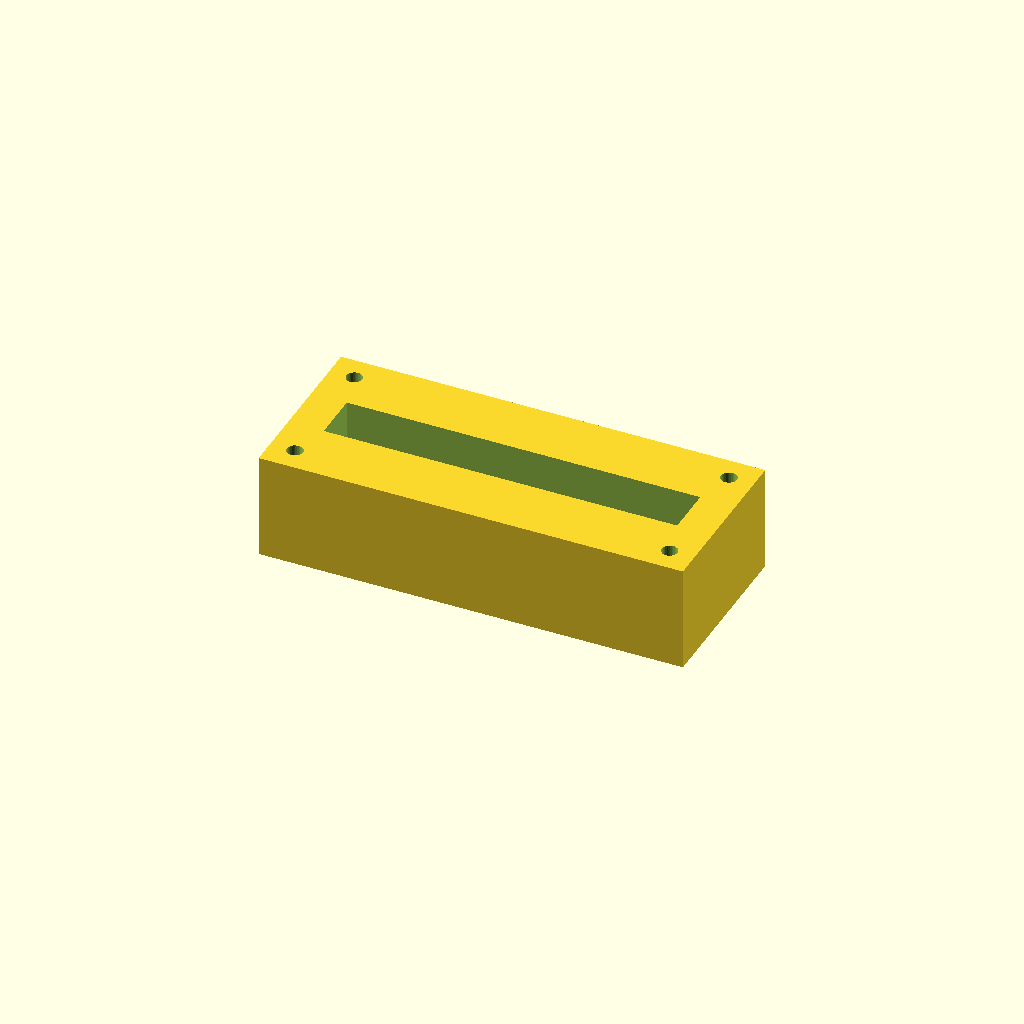
Cell 1 — every parameter at its default value.
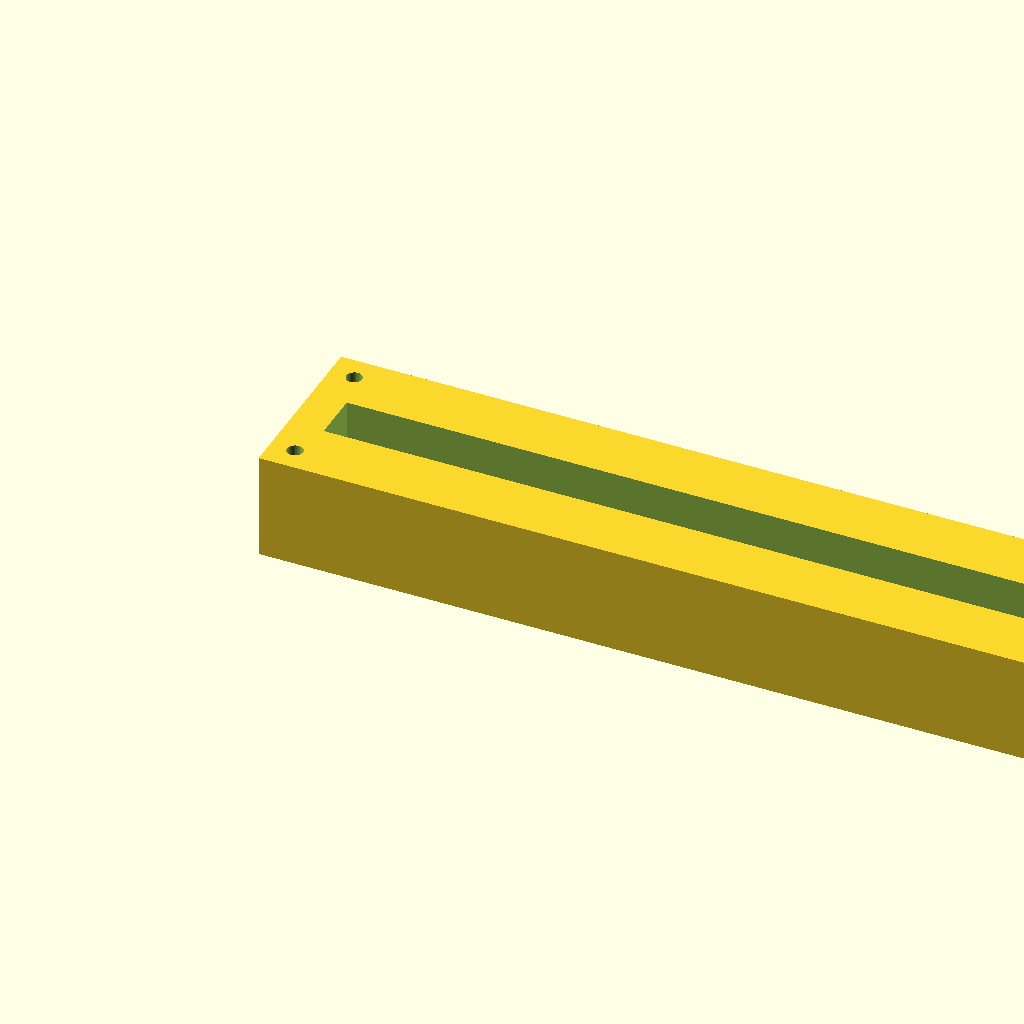
Cell 2: block_l = 240 (everything else at default).
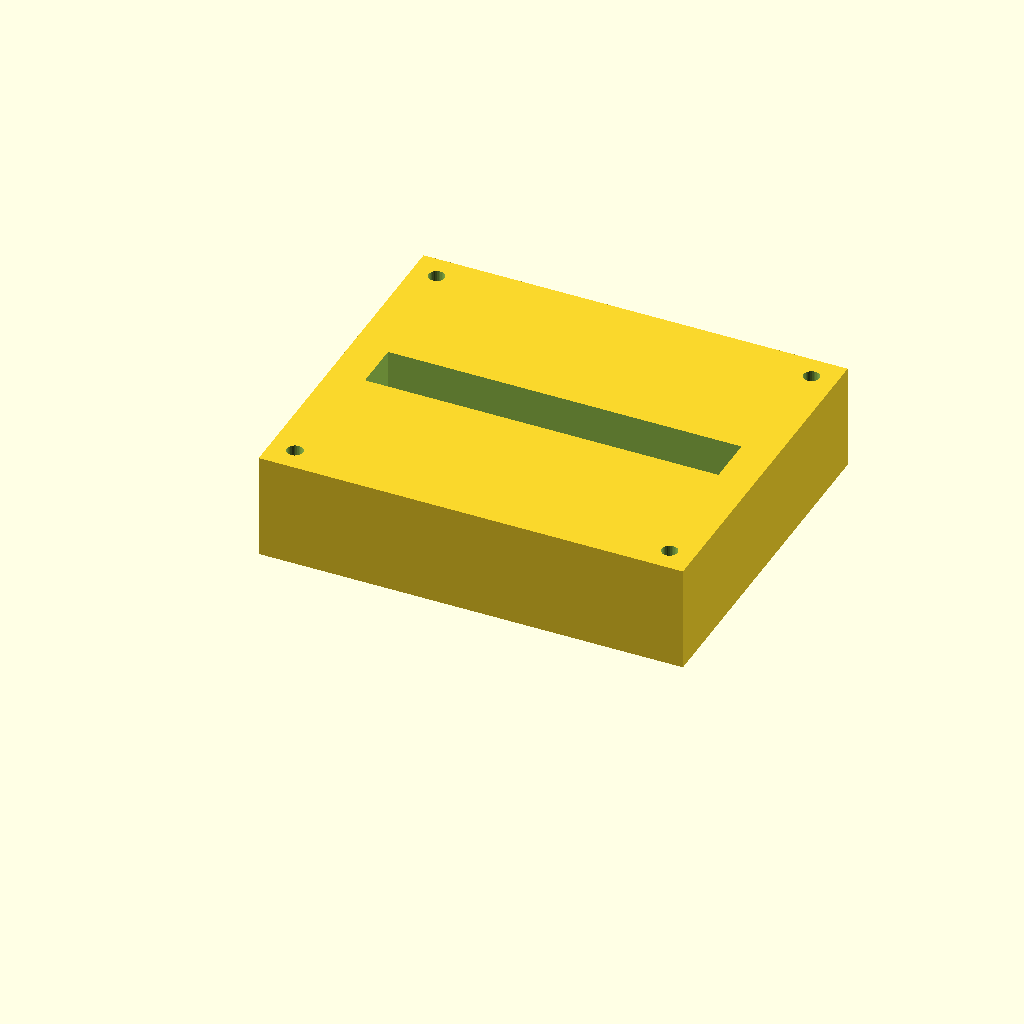
Cell 3 — block_w set to 100, the other parameters unchanged.
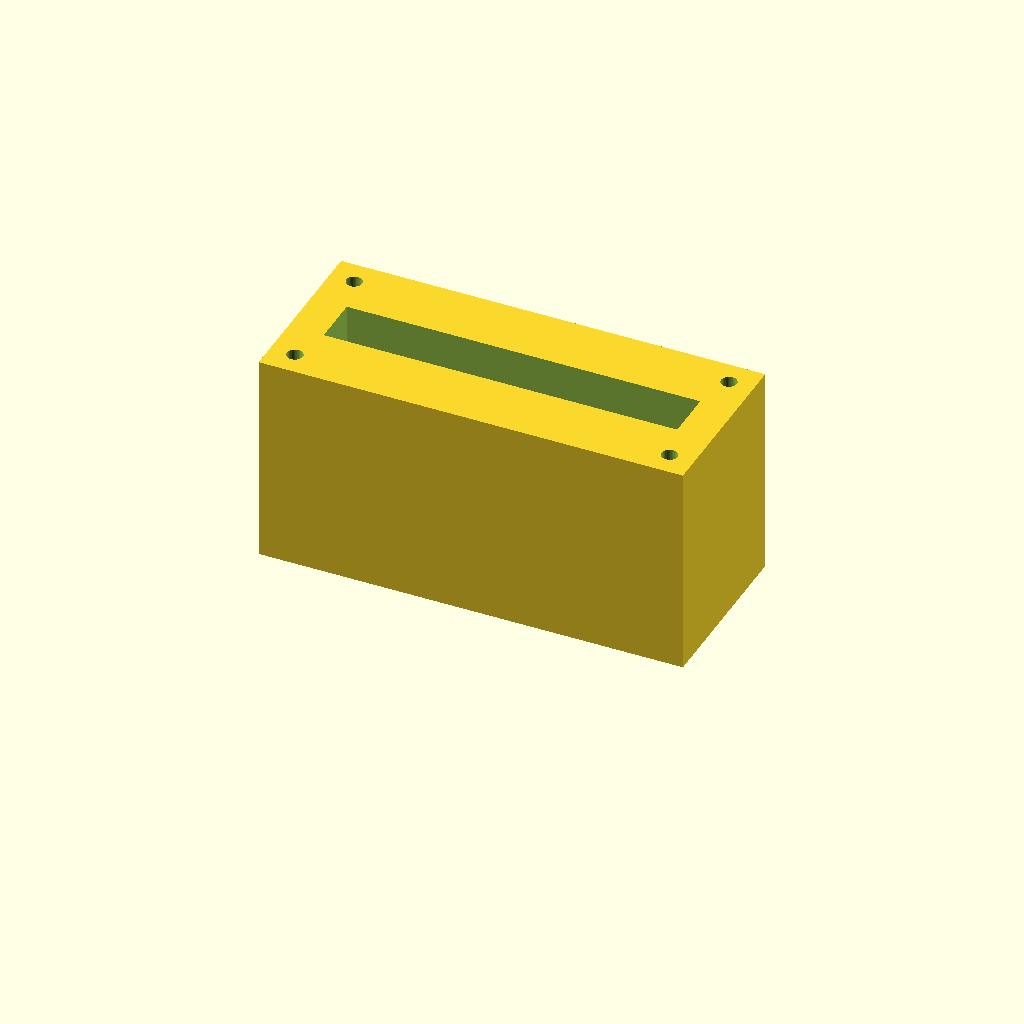
Cell 4: block_h = 60 (everything else at default).
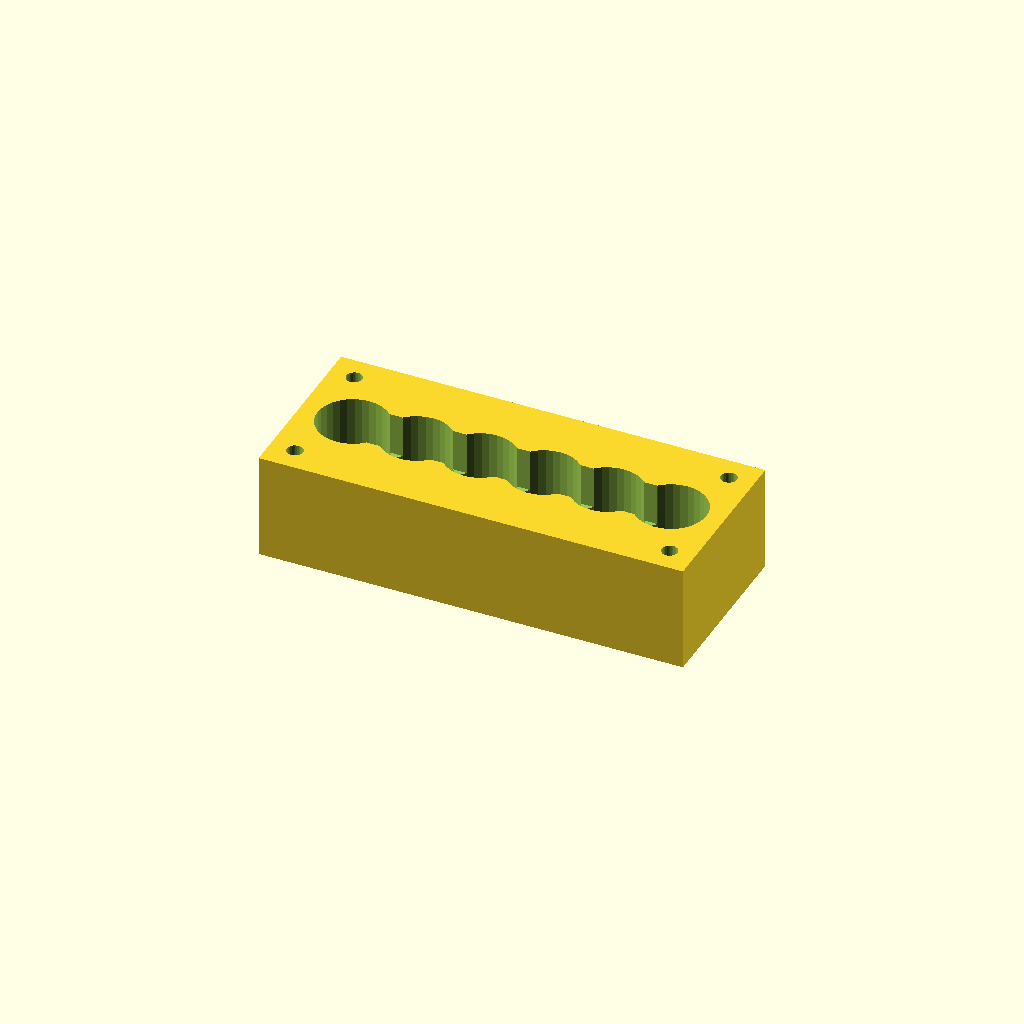
Cell 5: port_d = 20 (everything else at default).
All cells are drawn from one camera (rotation 55°, 0°, 25°, orthographic, colour scheme Cornfield), so only the parameter changes between them.
OpenSCAD source file optional_data/data/solid2/manifoldblock/part_0012.scad:
$fn = 32;

// ----------------------------------------------------------------------
// Manifold block: gallery_top manifold
// ----------------------------------------------------------------------

// --- parameters (mm) ---
block_l = 120;            // block length, X
block_w = 50;             // block width, Y
block_h = 30;             // block height, Z
port_d = 10;              // port bore diameter
port_pitch = 18;          // port pitch along X
gallery_d = 14;           // top gallery width, Y
gallery_depth = 12;       // gallery pocket depth
wall_p = 10;              // gallery end wall thickness, X
mnt_d = 4.5;              // mounting hole diameter
mnt_in = 7;               // mounting hole inset from the edges

n_ports = 6;  // ports in the row
port_x0 = (block_l - (n_ports - 1) * port_pitch) / 2;  // first port X

difference() {
  cube([block_l, block_w, block_h]);
  for (i = [0 : n_ports - 1])
    translate([port_x0 + i * port_pitch, block_w / 2, -1])
      cylinder(h = block_h + 2, d = port_d);
  translate([wall_p, block_w / 2 - gallery_d / 2, block_h - gallery_depth])
    cube([block_l - 2 * wall_p, gallery_d, gallery_depth + 1]);
  for (cx = [mnt_in, block_l - mnt_in])
    for (cy = [mnt_in, block_w - mnt_in])
      translate([cx, cy, -1]) cylinder(h = block_h + 2, d = mnt_d);
}
Parameter table extracted from the source (name, type, default, range or options):
block_l: number, default 120
block_w: number, default 50
block_h: number, default 30
port_d: number, default 10
port_pitch: number, default 18
gallery_d: number, default 14
gallery_depth: number, default 12
wall_p: number, default 10
mnt_d: number, default 4.5
mnt_in: number, default 7
n_ports: number, default 6
